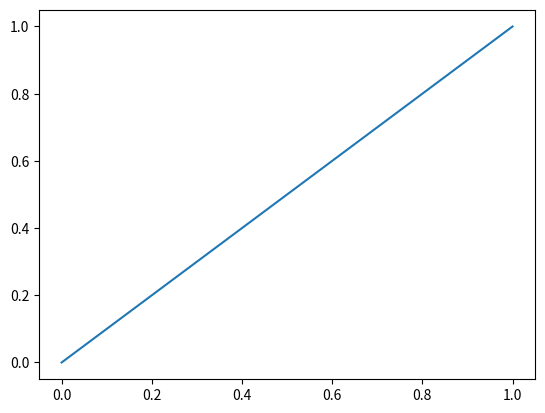

Here is the Python script that generated this plot:
import numpy as np
import matplotlib.pyplot as plt
x = np.linspace(0, 1, 11)
x
x = np.linspace(0, 1, 10)
y = x

plt.plot(x, y)
